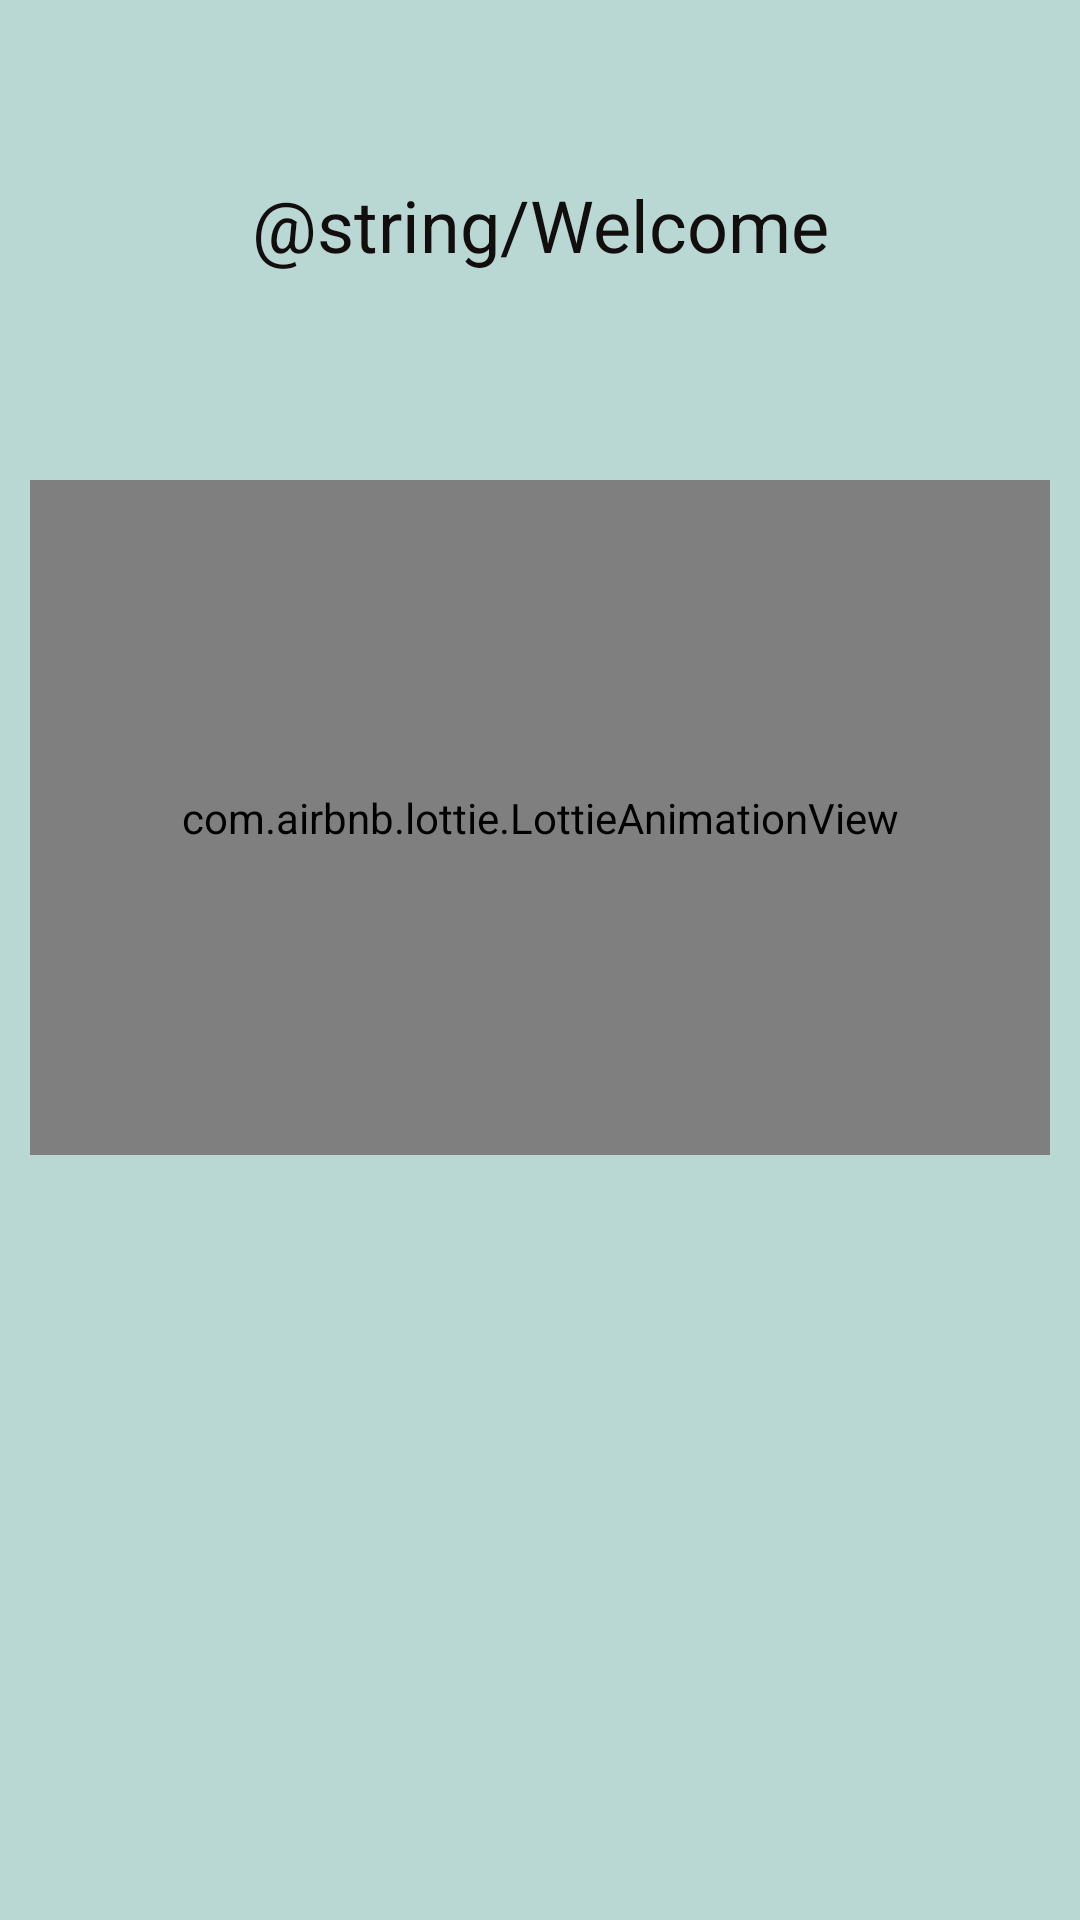

This screen was rendered from an Android layout file. Write that file and the resources it references.
<!-- AndroidManifest.xml: application theme Theme.Counter -->
<!-- res/layout/activity_splash_screen.xml -->
<?xml version="1.0" encoding="utf-8"?>
<androidx.constraintlayout.widget.ConstraintLayout xmlns:android="http://schemas.android.com/apk/res/android"
    xmlns:app="http://schemas.android.com/apk/res-auto"
    xmlns:tools="http://schemas.android.com/tools"
    android:layout_width="match_parent"
    android:layout_height="match_parent"
    android:background="#B9D8D4"
    tools:context=".SplashScreen">

    <LinearLayout
        android:id="@+id/linearLayout2"
        android:layout_width="0dp"
        android:layout_height="0dp"
        android:orientation="vertical"
        app:layout_constraintBottom_toBottomOf="parent"
        app:layout_constraintEnd_toEndOf="parent"
        app:layout_constraintStart_toStartOf="parent"
        app:layout_constraintTop_toTopOf="parent">

        <TextView
            android:id="@+id/welcomView"
            android:layout_width="fill_parent"
            android:layout_height="50dp"
            android:layout_margin="50dp"
            android:gravity="center"
            android:text="@string/Welcome"
            android:textColor="#120E0E"
            android:textSize="24sp" />

        <com.airbnb.lottie.LottieAnimationView
            android:id="@+id/lottieanimation"
            android:layout_width="match_parent"
            android:layout_height="match_parent"
            android:layout_weight="1"
            app:lottie_autoPlay="true"
            app:lottie_loop="true"
            app:lottie_rawRes="@raw/sent"
            android:layout_margin="10dp"
            ></com.airbnb.lottie.LottieAnimationView>








<ImageView
    android:layout_width="match_parent"
    android:id="@+id/message"
    android:layout_height="match_parent"
    android:layout_weight="1"
    android:layout_margin="10dp"
    ></ImageView>
    </LinearLayout>

</androidx.constraintlayout.widget.ConstraintLayout>
<!-- resources referenced by this layout -->
<resources>
  <string name="Welcome">مرحبا بك في تطبيق العداد</string>
  <style name="Theme.Counter" parent="Theme.MaterialComponents.DayNight.DarkActionBar.Bridge">
          
          <item name="colorPrimary">#0E0D0E</item>
          <item name="colorPrimaryVariant">#131313</item>
          <item name="colorOnPrimary">@color/white</item>
          
          <item name="colorSecondary">@color/teal_200</item>
          <item name="colorSecondaryVariant">@color/teal_700</item>
          <item name="colorOnSecondary">@color/black</item>
          
          <item name="android:statusBarColor" tools:targetApi="l">?attr/colorPrimaryVariant</item>
          
      </style>
  <color name="white">#FFFFFFFF</color>
  <color name="teal_200">#FF03DAC5</color>
  <color name="teal_700">#FF018786</color>
  <color name="black">#FF000000</color>
</resources>
